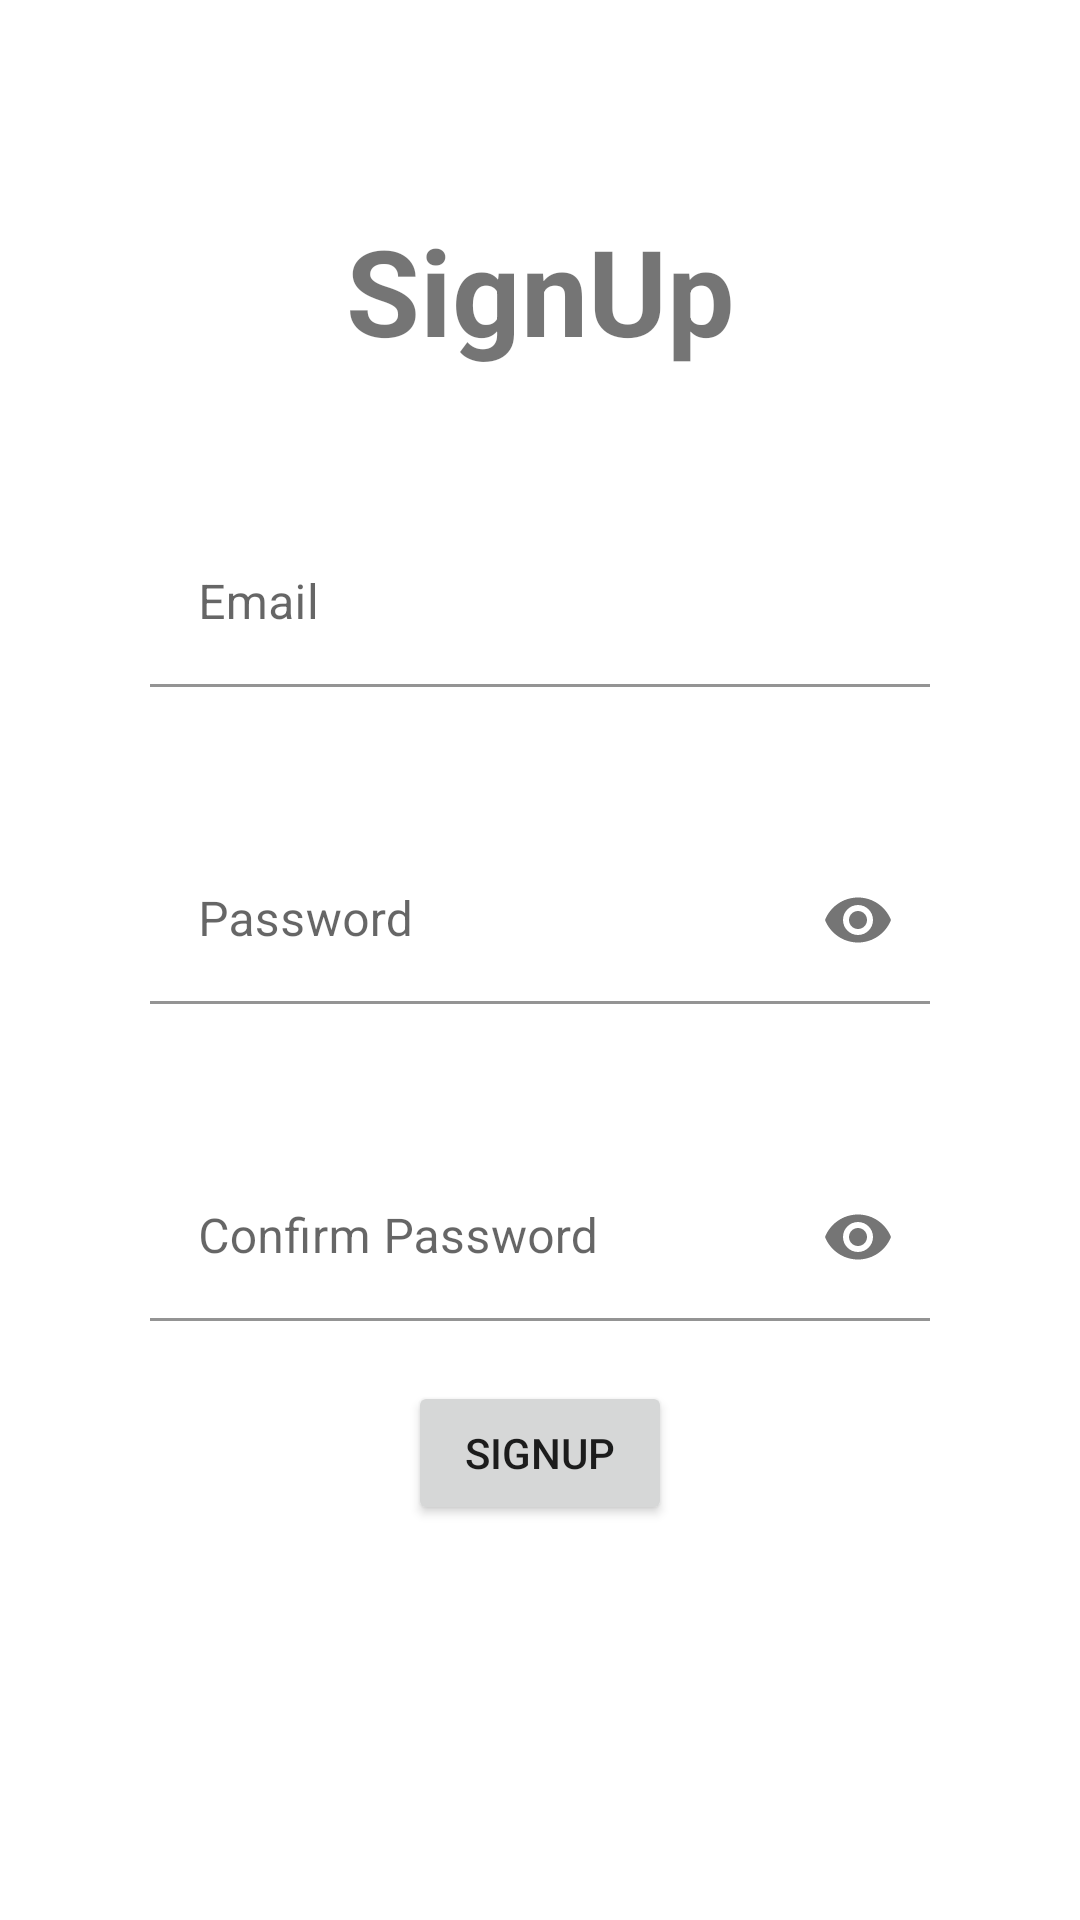

Reconstruct the res/layout file that produces this screen, plus the resources it refers to.
<!-- AndroidManifest.xml: application theme Theme.FirebaseAuthenticationUsingEmailAndPassword -->
<!-- res/layout/activity_sign_up.xml -->
<?xml version="1.0" encoding="utf-8"?>
<androidx.constraintlayout.widget.ConstraintLayout xmlns:android="http://schemas.android.com/apk/res/android"
    xmlns:app="http://schemas.android.com/apk/res-auto"
    xmlns:tools="http://schemas.android.com/tools"
    android:layout_width="match_parent"
    android:layout_height="match_parent"
    tools:context=".SignUpActivity">

    <TextView
        android:id="@+id/textView"
        android:layout_width="wrap_content"
        android:layout_height="wrap_content"
        android:layout_marginTop="70dp"
        android:text="SignUp"
        android:textSize="40sp"
        android:textStyle="bold"
        app:layout_constraintEnd_toEndOf="parent"
        app:layout_constraintHorizontal_bias="0.5"
        app:layout_constraintStart_toStartOf="parent"
        app:layout_constraintTop_toTopOf="parent" />

    <com.google.android.material.textfield.TextInputLayout
        android:id="@+id/textInputLayoutEmail"
        android:layout_width="match_parent"
        android:layout_height="wrap_content"
        android:layout_margin="50dp"
        app:layout_constraintEnd_toEndOf="parent"
        app:layout_constraintHorizontal_bias="0.5"
        app:layout_constraintStart_toStartOf="parent"
        app:layout_constraintTop_toBottomOf="@+id/textView"
        app:startIconDrawable="@drawable/ic_email">

        <com.google.android.material.textfield.TextInputEditText
            android:id="@+id/editEmail"
            android:layout_width="match_parent"
            android:layout_height="wrap_content"
            android:background="@color/transparent"
            android:hint="Email" />
    </com.google.android.material.textfield.TextInputLayout>

    <com.google.android.material.textfield.TextInputLayout
        android:id="@+id/textInputLayoutPassword"
        android:layout_width="match_parent"
        android:layout_height="wrap_content"
        android:layout_margin="50dp"
        app:layout_constraintEnd_toEndOf="parent"
        app:layout_constraintHorizontal_bias="0.5"
        app:layout_constraintStart_toStartOf="parent"
        app:layout_constraintTop_toBottomOf="@+id/textInputLayoutEmail"
        app:passwordToggleEnabled="true"
        app:startIconDrawable="@drawable/ic_password">

        <com.google.android.material.textfield.TextInputEditText
            android:id="@+id/editPassword"
            android:layout_width="match_parent"
            android:layout_height="wrap_content"
            android:background="@color/transparent"
            android:inputType="textPassword"
            android:hint="Password" />
    </com.google.android.material.textfield.TextInputLayout>


    <com.google.android.material.textfield.TextInputLayout
        android:id="@+id/textInputLayoutConfirmPassword"
        android:layout_width="match_parent"
        android:layout_height="wrap_content"
        android:layout_margin="50dp"
        app:layout_constraintEnd_toEndOf="parent"
        app:layout_constraintHorizontal_bias="0.5"
        app:layout_constraintStart_toStartOf="parent"
        app:layout_constraintTop_toBottomOf="@+id/textInputLayoutPassword"
        app:passwordToggleEnabled="true"
        app:startIconDrawable="@drawable/ic_password">

        <com.google.android.material.textfield.TextInputEditText
            android:id="@+id/editConfirmPassword"
            android:layout_width="match_parent"
            android:layout_height="wrap_content"
            android:background="@color/transparent"
            android:inputType="textPassword"
            android:hint="Confirm Password" />
    </com.google.android.material.textfield.TextInputLayout>

    <Button
        android:id="@+id/buttonSignUp"
        android:layout_width="wrap_content"
        android:layout_height="wrap_content"
        android:layout_marginTop="20dp"
        android:text="SignUp"
        app:layout_constraintEnd_toEndOf="parent"
        app:layout_constraintHorizontal_bias="0.5"
        app:layout_constraintStart_toStartOf="parent"
        app:layout_constraintTop_toBottomOf="@+id/textInputLayoutConfirmPassword" />


</androidx.constraintlayout.widget.ConstraintLayout>
<!-- resources referenced by this layout -->
<resources>
  <color name="transparent">#00615151</color>
  <style name="Theme.FirebaseAuthenticationUsingEmailAndPassword" parent="Theme.MaterialComponents.DayNight.DarkActionBar">
          
          <item name="colorPrimary">@color/purple_500</item>
          <item name="colorPrimaryVariant">@color/purple_700</item>
          <item name="colorOnPrimary">@color/white</item>
          
          <item name="colorSecondary">@color/teal_200</item>
          <item name="colorSecondaryVariant">@color/teal_700</item>
          <item name="colorOnSecondary">@color/black</item>
          
          <item name="android:statusBarColor">?attr/colorPrimaryVariant</item>
          
      </style>
  <color name="purple_500">#FF6200EE</color>
  <color name="purple_700">#FF3700B3</color>
  <color name="white">#FFFFFFFF</color>
  <color name="teal_200">#FF03DAC5</color>
  <color name="teal_700">#FF018786</color>
  <color name="black">#FF000000</color>
</resources>
